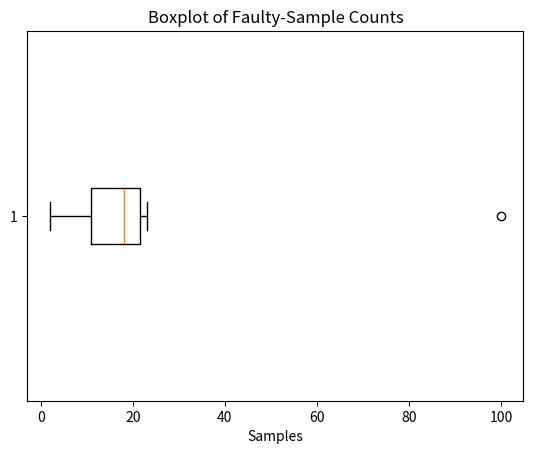

Here is the Python script that generated this plot:
"""
Engineering Statistics and Data Analysis - Data Cleaning and Preprocessing
Subsection: Using Boxplots
"""

import matplotlib.pyplot as plt

samples = [10, 12, 100, 23, 18, 20, 2]
plt.boxplot(samples, vert=False)
plt.title("Boxplot of Faulty-Sample Counts")
plt.xlabel("Samples")
plt.show()
